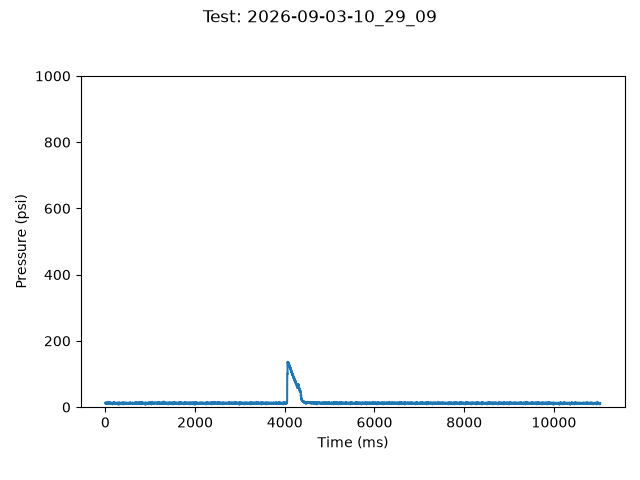

Source data for this figure (header and first rows):
TIME:, 2026-09-03-10_29_09
Time (ms), Pressure (psi)
0, 13.07
1, 11.85
2, 11.85
3, 11.85
4, 11.85
5, 10.63
6, 11.85
7, 11.85
8, 13.07
9, 11.85
10, 13.07
11, 11.85
12, 11.85
13, 11.85
14, 10.63
15, 13.07
16, 11.85
17, 13.07
18, 13.07
19, 13.07
20, 11.85
21, 10.63
22, 11.85
23, 13.07
25, 13.07
26, 11.85
27, 13.07
28, 13.07
29, 11.85
30, 10.63
31, 11.85
32, 13.07
33, 11.85
34, 13.07
35, 11.85
36, 11.85
37, 11.85
38, 11.85
39, 11.85
40, 11.85
41, 11.85
42, 11.85
43, 13.07
44, 11.85
45, 11.85
46, 11.85
47, 11.85
48, 13.07
49, 13.07
50, 13.07
51, 13.07
52, 11.85
53, 11.85
54, 9.41
55, 13.07
56, 13.07
57, 11.85
58, 13.07
59, 15.52
... 10,646 more rows
